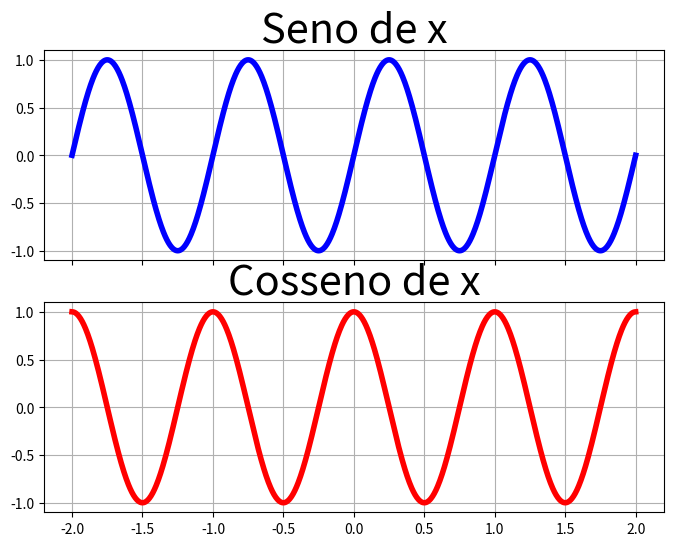

The matplotlib source for this figure:
# -*- coding: utf-8 -*-
"""
Created on Tue Mar  8 08:17:22 2022

@author: Leonardo Falango
"""

import matplotlib.pyplot as plt
import math
import numpy as np

# 4) subplots com 2 gráficos, 2 linhas 1 coluna, f(x) = sen(x) e g(x) = cos(x)
#eixo x compartilhado utilize a lib math, multiplica x por 2π para fazer em radiano

#def seno(x):
#    return math.sin(x)
#def cos(x):
#    return math.cos(x)
#
#y=[]
#z=[]
#x = np.linspace(-2,2,1000)
#for i in x:
#    y.append(seno(i*(2*math.pi)))
#    z.append(cos(i*(2*math.pi)))
#
#
#fig, eixo = plt.subplots(nrows=2, ncols=1, sharex=True, figsize=(12,6))
#
#eixo[0].plot(x,y, color='blue', linewidth = 4, label='Seno de x')
#eixo[1].plot(x,z, color='red', linewidth = 4, label='Cosseno de x')
#eixo[0].grid(True)
#eixo[1].grid(True)
#eixo[1].set_title('Cosseno de x', fontsize=30)
#eixo[0].set_title('Seno de x', fontsize=30)



π = math.pi

def sen(x):
    global π
    x = x * (2 * π)
    return np.sin(x)
def cosseno(x):
    global π
    x = x * (2 * π)
    return np.cos(x)

eixo_x = np.linspace(-2,2,1000)

eixo_y_seno = []
eixo_y_cosseno = []

for x in eixo_x:
    eixo_y_seno.append(sen(x))
    eixo_y_cosseno.append(cosseno(x))


fig, eixo= plt.subplots(nrows=2, ncols=1, sharex=True, figsize=(8,6))

eixo[0].plot(eixo_x,eixo_y_seno, color='blue', linewidth = 4, label='Seno de x')
eixo[1].plot(eixo_x,eixo_y_cosseno, color='red', linewidth = 4, label='Cosseno de x')
eixo[0].grid(True)
eixo[1].grid(True)
eixo[1].set_title('Cosseno de x', fontsize=30)
eixo[0].set_title('Seno de x', fontsize=30)
plt.show()



